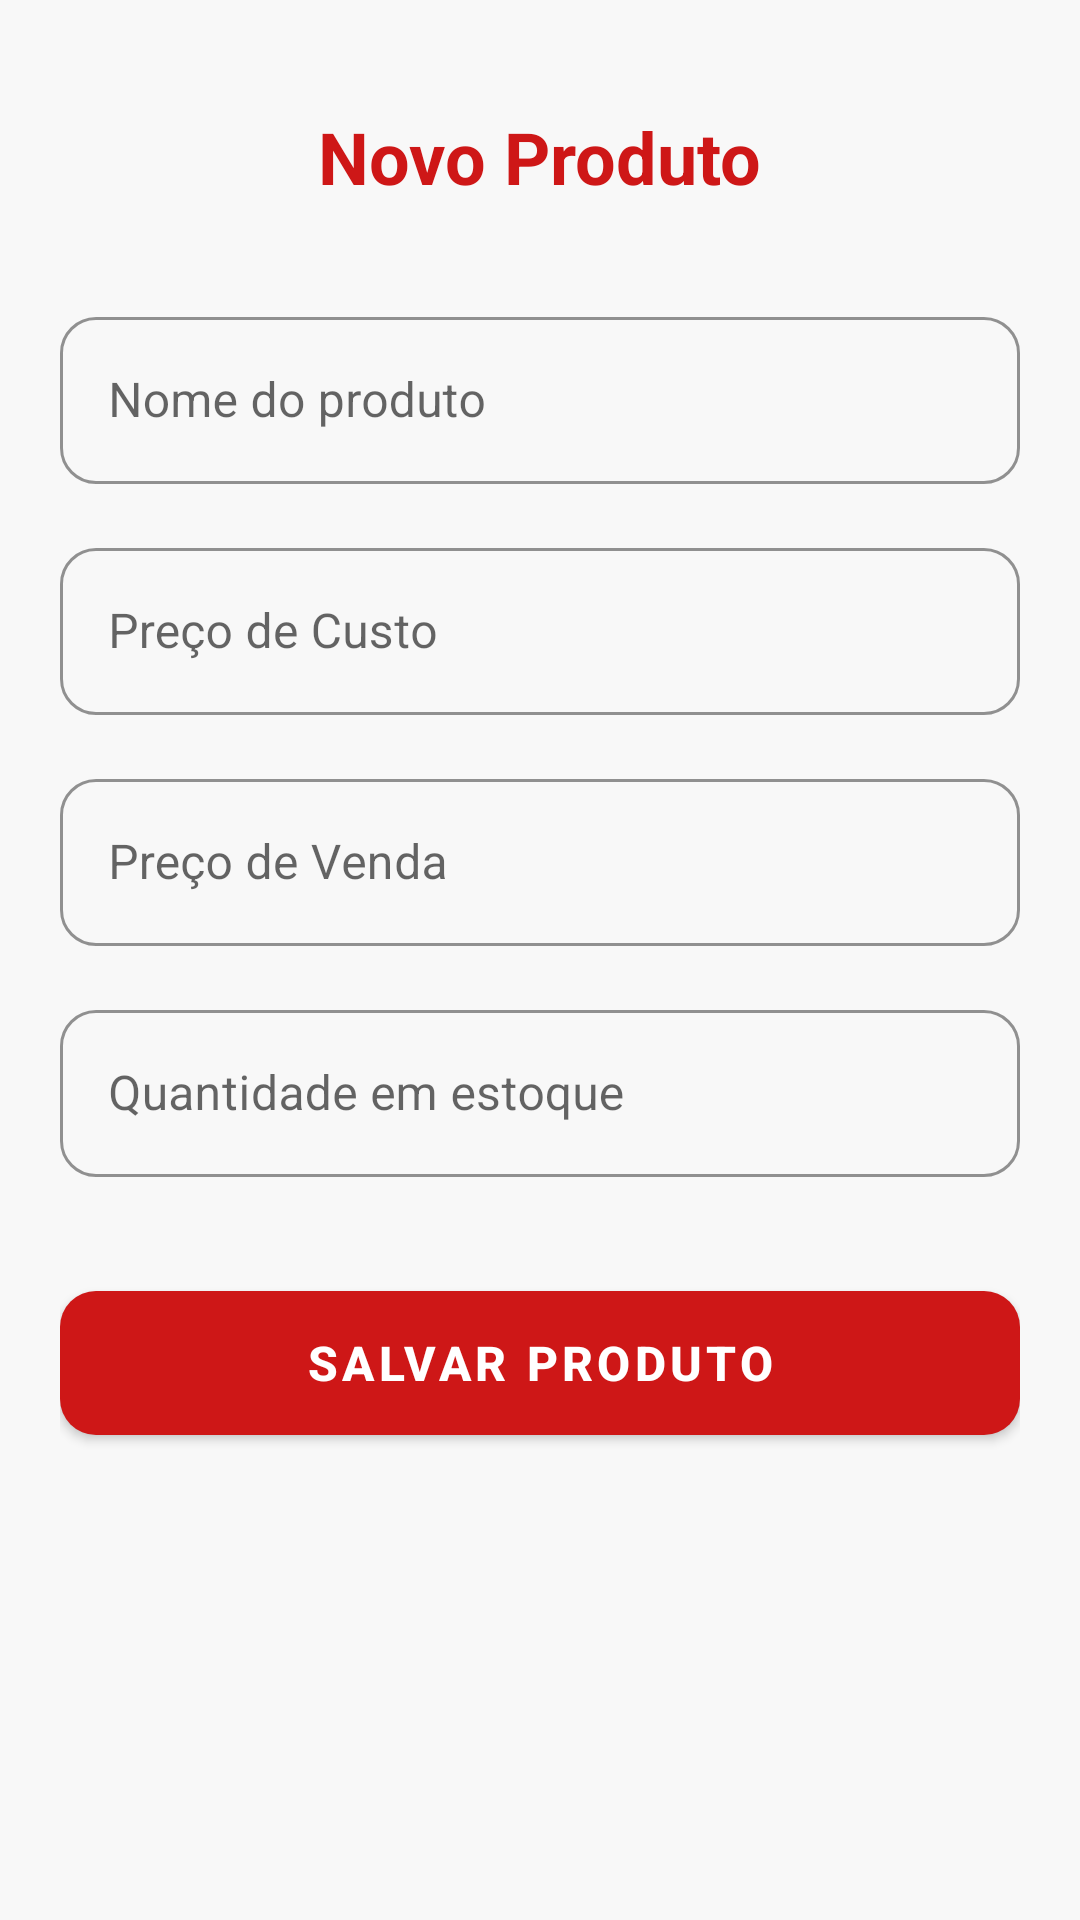

Reconstruct the res/layout file that produces this screen, plus the resources it refers to.
<!-- AndroidManifest.xml: activity theme Theme.MaterialComponents.DayNight.NoActionBar -->
<!-- res/layout/activity_add_product.xml -->
<?xml version="1.0" encoding="utf-8"?>
<ScrollView xmlns:android="http://schemas.android.com/apk/res/android"
    xmlns:app="http://schemas.android.com/apk/res-auto"
    android:layout_width="match_parent"
    android:layout_height="match_parent"
    android:background="#F8F8F8">

    <LinearLayout
        android:layout_width="match_parent"
        android:layout_height="wrap_content"
        android:orientation="vertical"
        android:padding="20dp">

        <TextView
            android:layout_width="wrap_content"
            android:layout_height="wrap_content"
            android:layout_gravity="center"
            android:layout_marginBottom="32dp"
            android:layout_marginTop="16dp"
            android:text="Novo Produto"
            android:textColor="#CE1717"
            android:textSize="24sp"
            android:textStyle="bold" />

        
        <com.google.android.material.textfield.TextInputLayout
            style="@style/Widget.MaterialComponents.TextInputLayout.OutlinedBox"
            android:layout_width="match_parent"
            android:layout_height="wrap_content"
            android:layout_marginBottom="16dp"
            android:hint="Nome do produto"
            app:boxCornerRadiusBottomEnd="12dp"
            app:boxCornerRadiusBottomStart="12dp"
            app:boxCornerRadiusTopEnd="12dp"
            app:boxCornerRadiusTopStart="12dp"
            app:boxStrokeColor="#CE1717"
            app:hintTextColor="#CE1717"
            android:elevation="4dp">

            <com.google.android.material.textfield.TextInputEditText
                android:id="@+id/etName"
                android:layout_width="match_parent"
                android:layout_height="wrap_content"
                android:inputType="text" />
        </com.google.android.material.textfield.TextInputLayout>

        
        <com.google.android.material.textfield.TextInputLayout
            style="@style/Widget.MaterialComponents.TextInputLayout.OutlinedBox"
            android:layout_width="match_parent"
            android:layout_height="wrap_content"
            android:layout_marginBottom="16dp"
            android:hint="Preço de Custo"
            app:boxCornerRadiusBottomEnd="12dp"
            app:boxCornerRadiusBottomStart="12dp"
            app:boxCornerRadiusTopEnd="12dp"
            app:boxCornerRadiusTopStart="12dp"
            app:boxStrokeColor="#CE1717"
            app:hintTextColor="#CE1717"
            android:elevation="4dp">

            <com.google.android.material.textfield.TextInputEditText
                android:id="@+id/etCostPrice"
                android:layout_width="match_parent"
                android:layout_height="wrap_content"
                android:inputType="numberDecimal" />
        </com.google.android.material.textfield.TextInputLayout>

        
        <com.google.android.material.textfield.TextInputLayout
            style="@style/Widget.MaterialComponents.TextInputLayout.OutlinedBox"
            android:layout_width="match_parent"
            android:layout_height="wrap_content"
            android:layout_marginBottom="16dp"
            android:hint="Preço de Venda"
            app:boxCornerRadiusBottomEnd="12dp"
            app:boxCornerRadiusBottomStart="12dp"
            app:boxCornerRadiusTopEnd="12dp"
            app:boxCornerRadiusTopStart="12dp"
            app:boxStrokeColor="#CE1717"
            app:hintTextColor="#CE1717"
            android:elevation="4dp">

            <com.google.android.material.textfield.TextInputEditText
                android:id="@+id/etPrice"
                android:layout_width="match_parent"
                android:layout_height="wrap_content"
                android:inputType="numberDecimal" />
        </com.google.android.material.textfield.TextInputLayout>

        
        <com.google.android.material.textfield.TextInputLayout
            style="@style/Widget.MaterialComponents.TextInputLayout.OutlinedBox"
            android:layout_width="match_parent"
            android:layout_height="wrap_content"
            android:layout_marginBottom="32dp"
            android:hint="Quantidade em estoque"
            app:boxCornerRadiusBottomEnd="12dp"
            app:boxCornerRadiusBottomStart="12dp"
            app:boxCornerRadiusTopEnd="12dp"
            app:boxCornerRadiusTopStart="12dp"
            app:boxStrokeColor="#CE1717"
            app:hintTextColor="#CE1717"
            android:elevation="4dp">

            <com.google.android.material.textfield.TextInputEditText
                android:id="@+id/etStock"
                android:layout_width="match_parent"
                android:layout_height="wrap_content"
                android:inputType="number" />
        </com.google.android.material.textfield.TextInputLayout>

        
        <com.google.android.material.button.MaterialButton
            android:id="@+id/btnSave"
            android:layout_width="match_parent"
            android:layout_height="60dp"
            android:text="SALVAR PRODUTO"
            android:textSize="16sp"
            android:textStyle="bold"
            android:textColor="#FFFFFF"
            app:backgroundTint="#CE1717"
            app:cornerRadius="12dp"
            android:elevation="8dp" />

    </LinearLayout>
</ScrollView>
<!-- resources referenced by this layout -->
<resources>

</resources>
